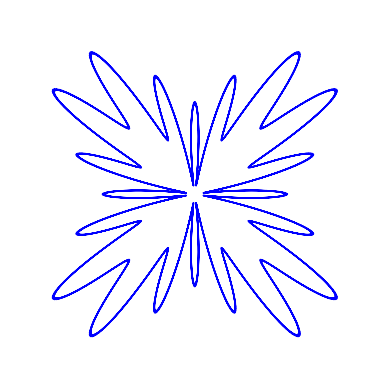

This figure's Python source:
import matplotlib.pyplot as plt
from matplotlib import *
from numpy import *
from matplotlib.animation import *

name = "Fermat Spiral"

def r_(u):
	r = sin(a*u)**2 + cos(b*u)**2
	return r

a = 2
b = 10

u = linspace(0, 10 * pi,1000)

r = r_(u)

ax = plt.subplot(111, projection='polar')
ax.xaxis.set_tick_params(color="black", labelcolor="white")
ax.yaxis.set_tick_params(color="black", labelcolor="white")

plt.axis("off")

plt.plot(u, r, color="blue", linewidth=1)

plt.show()